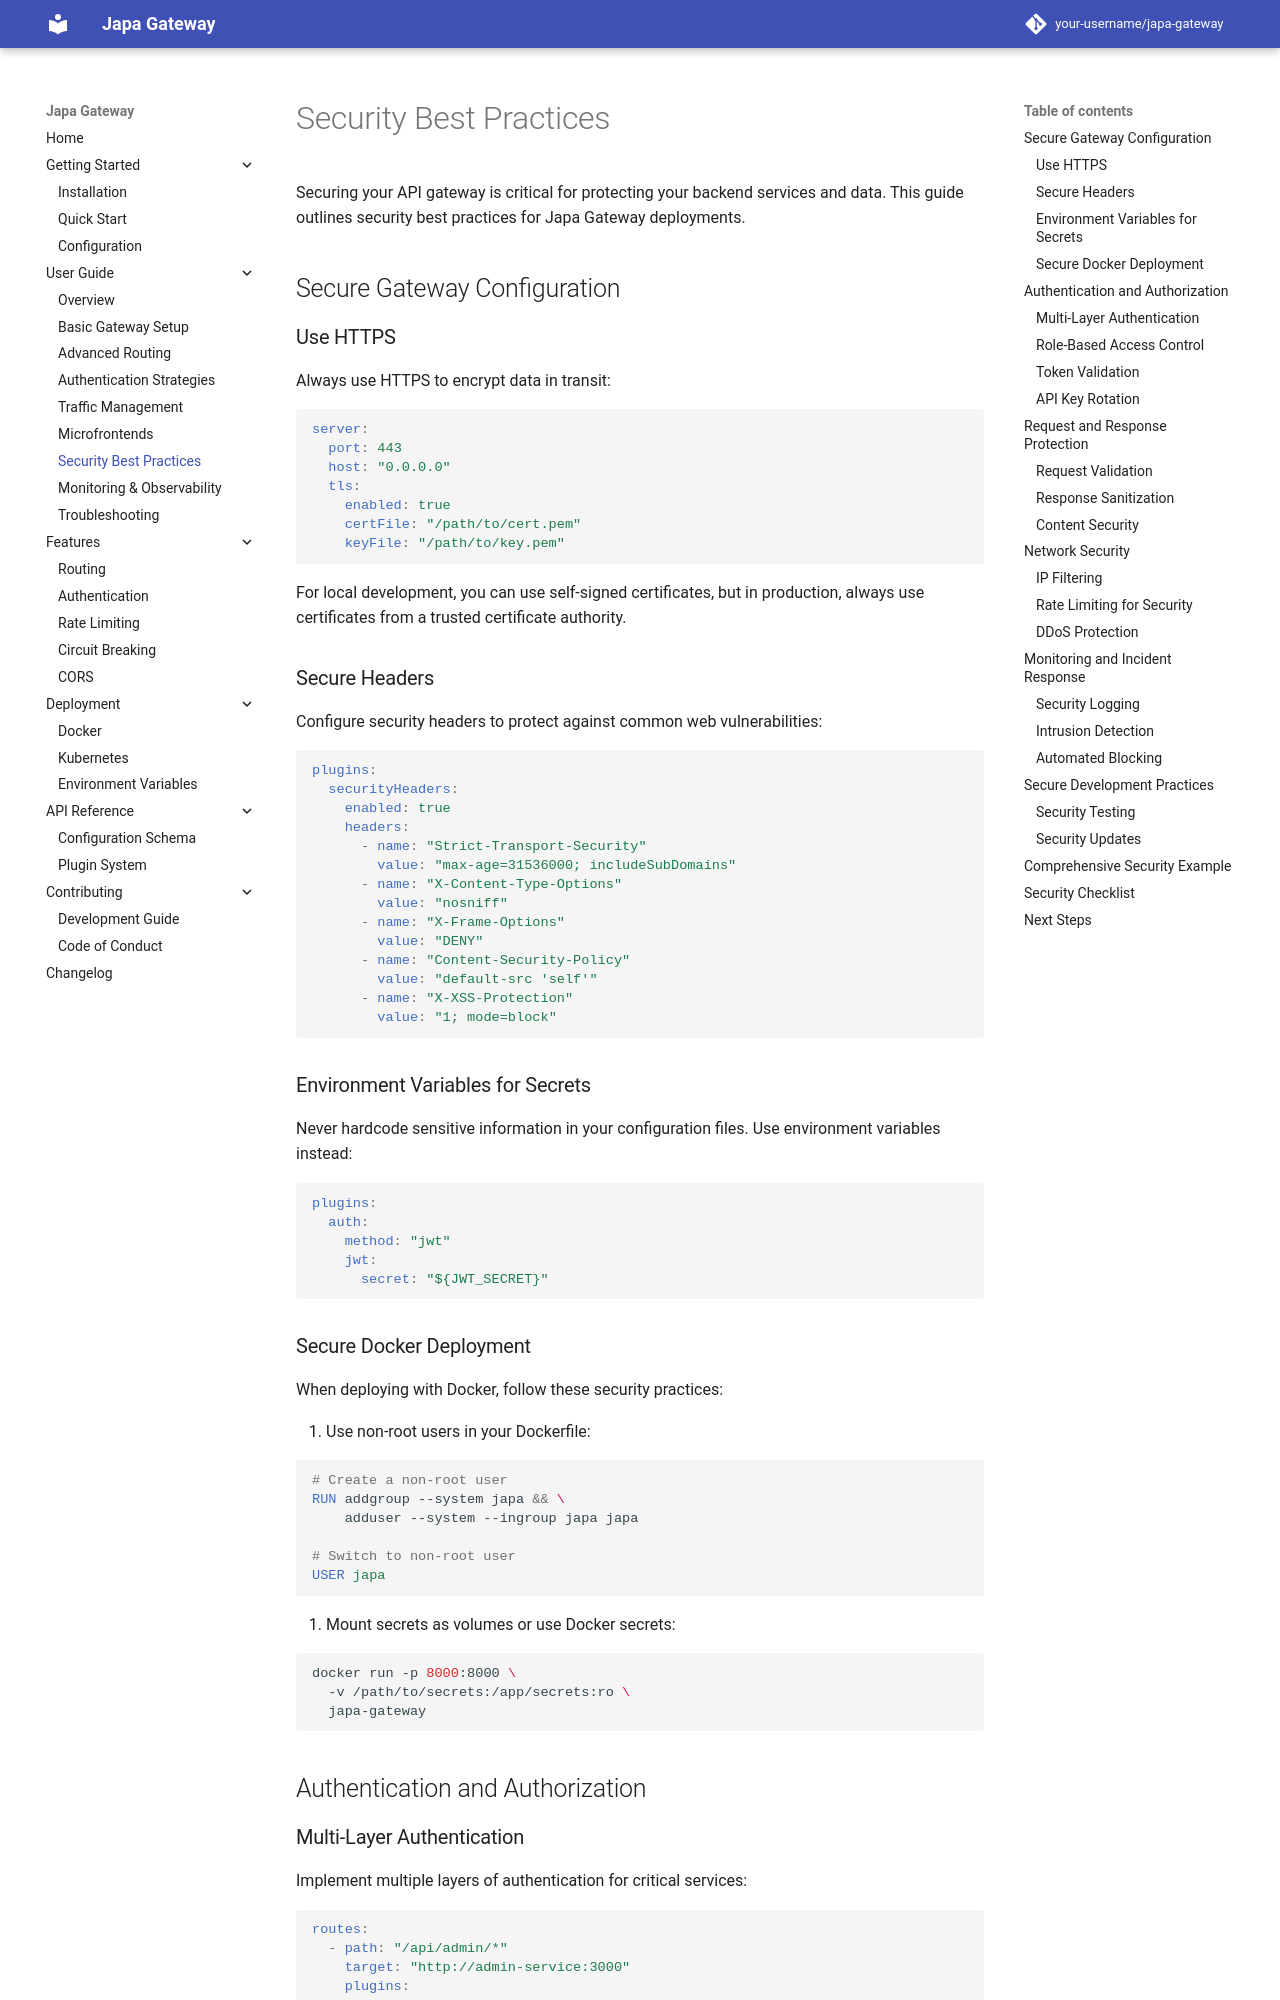

repository: Abassus/japa · page: user-guide/security/index.html · generator: mkdocs

# Security Best Practices

Securing your API gateway is critical for protecting your backend services and data. This guide outlines security best practices for Japa Gateway deployments.

## Secure Gateway Configuration

### Use HTTPS

Always use HTTPS to encrypt data in transit:

```yaml
server:
  port: 443
  host: "0.0.0.0"
  tls:
    enabled: true
    certFile: "/path/to/cert.pem"
    keyFile: "/path/to/key.pem"
```

For local development, you can use self-signed certificates, but in production, always use certificates from a trusted certificate authority.

### Secure Headers

Configure security headers to protect against common web vulnerabilities:

```yaml
plugins:
  securityHeaders:
    enabled: true
    headers:
      - name: "Strict-Transport-Security"
        value: "max-age=31536000; includeSubDomains"
      - name: "X-Content-Type-Options"
        value: "nosniff"
      - name: "X-Frame-Options"
        value: "DENY"
      - name: "Content-Security-Policy"
        value: "default-src 'self'"
      - name: "X-XSS-Protection"
        value: "1; mode=block"
```

### Environment Variables for Secrets

Never hardcode sensitive information in your configuration files. Use environment variables instead:

```yaml
plugins:
  auth:
    method: "jwt"
    jwt:
      secret: "${JWT_SECRET}"
```

### Secure Docker Deployment

When deploying with Docker, follow these security practices:

1. Use non-root users in your Dockerfile:

```dockerfile
# Create a non-root user
RUN addgroup --system japa && \
    adduser --system --ingroup japa japa

# Switch to non-root user
USER japa
```

2. Mount secrets as volumes or use Docker secrets:

```bash
docker run -p 8000:8000 \
  -v /path/to/secrets:/app/secrets:ro \
  japa-gateway
```

## Authentication and Authorization
